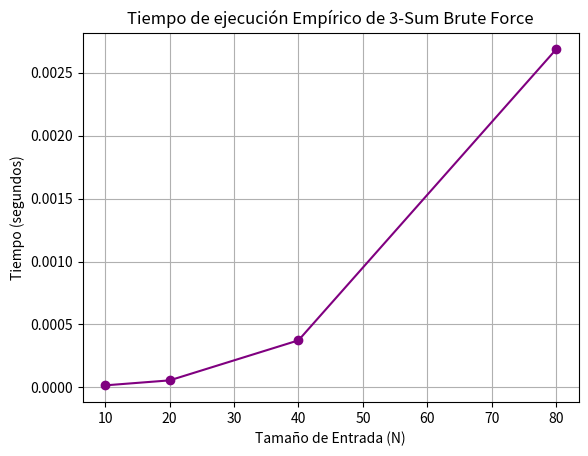

Write Python code to recreate this figure.
import time
import matplotlib.pyplot as plt

def three_sum_brute(arr):
    """Algoritmo 3-Sum (Fuerza Bruta)
    Complejidad teórica: O(N^3)
    """
    n = len(arr)
    count = 0
    for i in range(n):
        for j in range(i+1, n):
            for k in range(j+1, n):
                if arr[i] + arr[j] + arr[k] == 0:
                    count += 1
    return count

# Experimento: Midiendo el tiempo de ejecución empírico
sizes = [10, 20, 40, 80]
times = []

for size in sizes:
    arr = list(range(-size//2, size//2))  # Arreglo de prueba
    
    start = time.time()
    three_sum_brute(arr)
    end = time.time()
    
    times.append(end - start)

# Graficar los resultados
plt.plot(sizes, times, marker='o', color='purple')
plt.title('Tiempo de ejecución Empírico de 3-Sum Brute Force')
plt.xlabel('Tamaño de Entrada (N)')
plt.ylabel('Tiempo (segundos)')
plt.grid(True)
plt.show()

def busqueda_binaria(arr, target):
    lo = 0
    hi = len(arr) - 1
    
    while lo <= hi:
        mid = (lo + hi) // 2
        if arr[mid] == target:
            return mid
        elif arr[mid] < target:
            lo = mid + 1      # Seguir iterando a la derecha
        else:
            hi = mid - 1      # Seguir iterando a la izquierda
            
    return -1 # Caso No Exitoso

# Demostración
a = [2, 5, 8, 12, 16, 23, 38, 56, 72, 91]
print("Busqueda exitosa para 23. Índice encontrado:", busqueda_binaria(a, 23))
print("Busqueda no exitosa para 34. Índice encontrado:", busqueda_binaria(a, 34))
